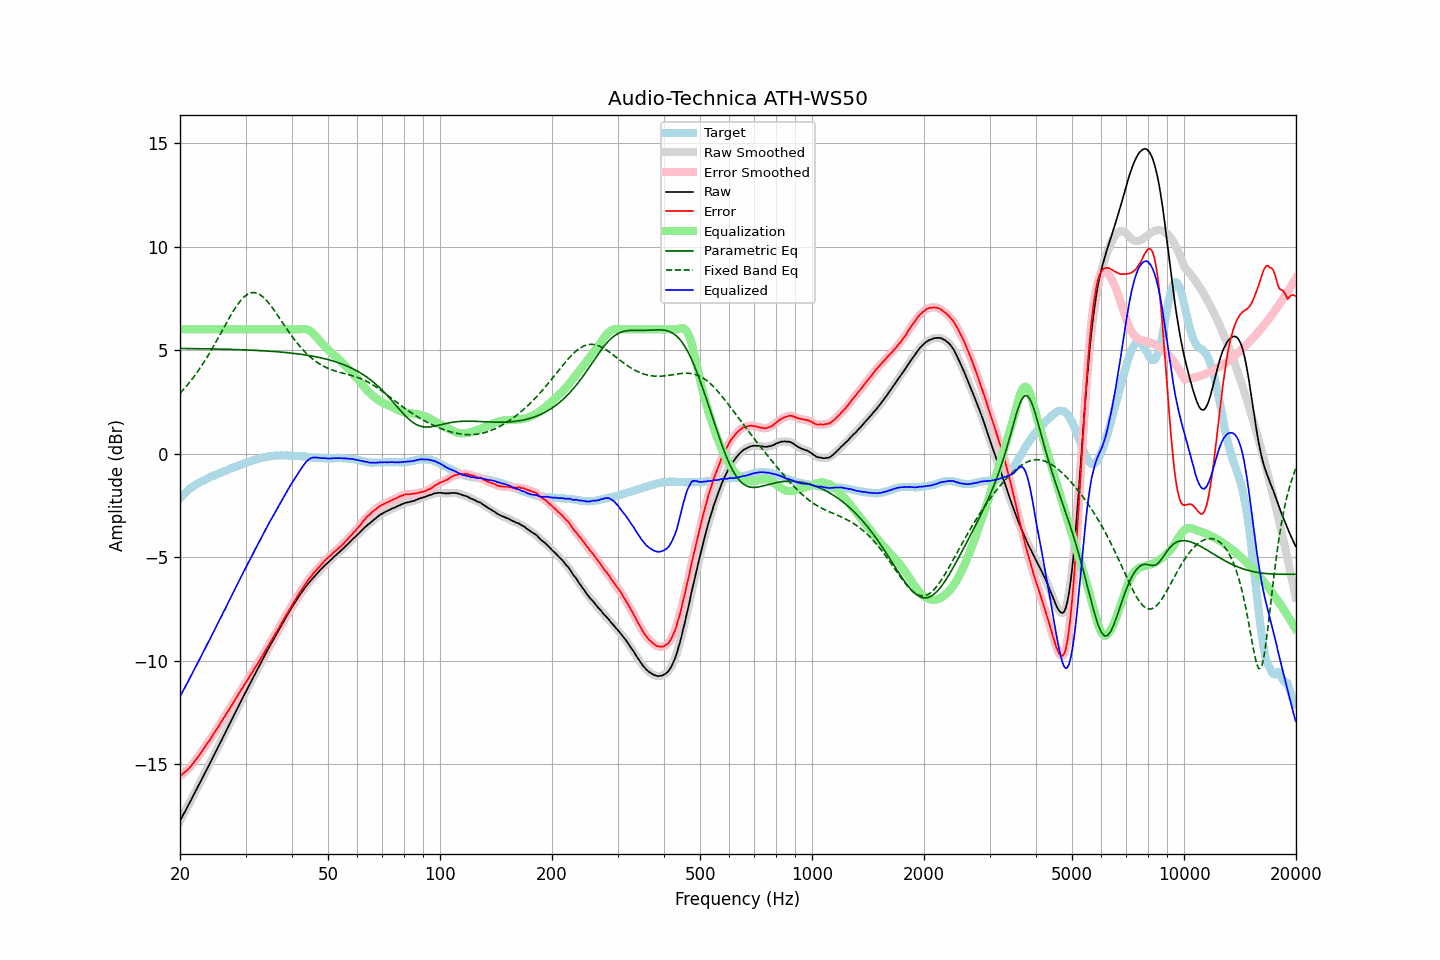

The table this chart was drawn from, first rows:
frequency, raw, error, smoothed, error_smoothed, equalization, parametric_eq, fixed_band_eq, equalized_raw, equalized_smoothed, target
20.00, -17.73, -15.57, -17.73, -15.57, 6.00, 5.08, 2.91, -11.73, -11.73, -2.17
20.20, -17.59, -15.51, -17.59, -15.51, 6.00, 5.08, 3.00, -11.59, -11.59, -2.08
20.40, -17.44, -15.44, -17.44, -15.45, 6.00, 5.08, 3.08, -11.44, -11.44, -2.00
20.61, -17.30, -15.38, -17.30, -15.38, 6.00, 5.08, 3.17, -11.30, -11.30, -1.93
20.81, -17.15, -15.31, -17.15, -15.32, 6.00, 5.08, 3.26, -11.15, -11.15, -1.84
21.02, -17.01, -15.25, -17.01, -15.25, 6.00, 5.07, 3.35, -11.01, -11.01, -1.76
21.23, -16.86, -15.16, -16.86, -15.17, 6.00, 5.07, 3.45, -10.86, -10.86, -1.70
21.44, -16.71, -15.07, -16.71, -15.07, 6.00, 5.07, 3.55, -10.71, -10.71, -1.64
21.66, -16.56, -14.97, -16.56, -14.97, 6.00, 5.07, 3.64, -10.56, -10.56, -1.59
21.87, -16.41, -14.87, -16.41, -14.87, 6.00, 5.07, 3.75, -10.41, -10.41, -1.54
22.09, -16.26, -14.77, -16.26, -14.77, 6.00, 5.07, 3.85, -10.26, -10.26, -1.49
22.31, -16.11, -14.67, -16.11, -14.67, 6.00, 5.07, 3.97, -10.11, -10.11, -1.44
22.54, -15.96, -14.56, -15.96, -14.56, 6.00, 5.07, 4.08, -9.96, -9.96, -1.40
22.76, -15.81, -14.45, -15.81, -14.45, 6.00, 5.07, 4.19, -9.81, -9.81, -1.36
22.99, -15.66, -14.33, -15.66, -14.33, 6.00, 5.06, 4.31, -9.66, -9.66, -1.33
23.22, -15.51, -14.22, -15.51, -14.22, 6.00, 5.06, 4.43, -9.51, -9.51, -1.29
23.45, -15.35, -14.10, -15.35, -14.10, 6.00, 5.06, 4.55, -9.35, -9.35, -1.25
23.69, -15.20, -13.99, -15.20, -13.99, 6.00, 5.06, 4.68, -9.20, -9.20, -1.21
23.92, -15.05, -13.88, -15.05, -13.88, 6.00, 5.06, 4.81, -9.05, -9.05, -1.17
24.16, -14.90, -13.78, -14.90, -13.77, 6.00, 5.06, 4.94, -8.90, -8.90, -1.12
24.40, -14.74, -13.65, -14.74, -13.65, 6.00, 5.06, 5.07, -8.74, -8.74, -1.09
24.65, -14.59, -13.53, -14.59, -13.53, 6.00, 5.05, 5.21, -8.59, -8.59, -1.06
24.89, -14.44, -13.41, -14.44, -13.41, 6.00, 5.05, 5.34, -8.44, -8.44, -1.03
25.14, -14.28, -13.29, -14.28, -13.29, 6.00, 5.05, 5.48, -8.28, -8.28, -0.99
25.39, -14.13, -13.16, -14.13, -13.17, 6.00, 5.05, 5.62, -8.13, -8.13, -0.96
25.65, -13.97, -13.05, -13.97, -13.04, 6.00, 5.05, 5.76, -7.97, -7.97, -0.92
25.91, -13.82, -12.92, -13.82, -12.92, 6.00, 5.04, 5.91, -7.82, -7.82, -0.91
26.16, -13.66, -12.78, -13.66, -12.79, 6.00, 5.04, 6.05, -7.66, -7.66, -0.87
26.43, -13.51, -12.68, -13.51, -12.67, 6.00, 5.04, 6.19, -7.51, -7.51, -0.84
26.69, -13.35, -12.54, -13.35, -12.54, 6.00, 5.04, 6.33, -7.35, -7.35, -0.81
26.96, -13.19, -12.42, -13.20, -12.42, 6.00, 5.04, 6.47, -7.19, -7.20, -0.78
27.23, -13.04, -12.30, -13.04, -12.30, 6.00, 5.03, 6.60, -7.04, -7.04, -0.74
27.50, -12.88, -12.17, -12.88, -12.17, 6.00, 5.03, 6.74, -6.88, -6.88, -0.71
27.77, -12.73, -12.04, -12.73, -12.05, 6.00, 5.03, 6.86, -6.73, -6.73, -0.69
28.05, -12.57, -11.92, -12.57, -11.92, 6.00, 5.03, 6.99, -6.57, -6.57, -0.65
28.33, -12.42, -11.79, -12.42, -11.79, 6.00, 5.02, 7.10, -6.42, -6.42, -0.63
28.62, -12.26, -11.66, -12.26, -11.66, 6.00, 5.02, 7.22, -6.26, -6.26, -0.60
28.90, -12.10, -11.54, -12.11, -11.54, 6.00, 5.02, 7.32, -6.10, -6.11, -0.56
29.19, -11.95, -11.41, -11.95, -11.42, 6.00, 5.02, 7.41, -5.95, -5.95, -0.54
29.48, -11.80, -11.31, -11.80, -11.29, 6.00, 5.01, 7.50, -5.80, -5.80, -0.49
29.78, -11.64, -11.17, -11.65, -11.17, 6.00, 5.01, 7.58, -5.64, -5.65, -0.48
30.08, -11.49, -11.05, -11.49, -11.05, 6.00, 5.01, 7.64, -5.49, -5.49, -0.45
30.38, -11.34, -10.92, -11.34, -10.92, 6.00, 5.00, 7.69, -5.34, -5.34, -0.42
30.68, -11.19, -10.80, -11.19, -10.80, 6.00, 5.00, 7.73, -5.19, -5.19, -0.39
30.99, -11.04, -10.67, -11.04, -10.68, 6.00, 5.00, 7.76, -5.04, -5.04, -0.37
31.30, -10.89, -10.55, -10.89, -10.55, 6.00, 4.99, 7.77, -4.89, -4.89, -0.34
31.61, -10.74, -10.43, -10.74, -10.43, 6.00, 4.99, 7.78, -4.74, -4.74, -0.31
31.93, -10.59, -10.30, -10.59, -10.30, 6.00, 4.99, 7.76, -4.59, -4.59, -0.29
32.24, -10.45, -10.17, -10.45, -10.18, 6.00, 4.98, 7.74, -4.45, -4.45, -0.27
32.57, -10.30, -10.06, -10.30, -10.05, 6.00, 4.98, 7.71, -4.30, -4.30, -0.25
32.89, -10.15, -9.93, -10.15, -9.93, 6.00, 4.97, 7.66, -4.15, -4.15, -0.22
33.22, -10.00, -9.80, -10.00, -9.80, 6.00, 4.97, 7.60, -4.00, -4.00, -0.20
33.55, -9.85, -9.67, -9.85, -9.67, 6.00, 4.96, 7.54, -3.85, -3.85, -0.18
33.89, -9.71, -9.54, -9.71, -9.54, 6.00, 4.96, 7.46, -3.71, -3.71, -0.17
34.23, -9.56, -9.42, -9.56, -9.41, 6.00, 4.96, 7.38, -3.56, -3.56, -0.14
34.57, -9.41, -9.27, -9.42, -9.28, 6.00, 4.95, 7.29, -3.41, -3.42, -0.14
34.92, -9.27, -9.14, -9.27, -9.15, 6.00, 4.94, 7.19, -3.27, -3.27, -0.13
35.27, -9.13, -9.02, -9.13, -9.01, 6.00, 4.94, 7.09, -3.13, -3.13, -0.11
35.62, -8.99, -8.88, -8.99, -8.88, 6.00, 4.93, 6.98, -2.99, -2.99, -0.11
35.97, -8.85, -8.75, -8.85, -8.75, 6.00, 4.93, 6.87, -2.85, -2.85, -0.10
... 635 more rows
